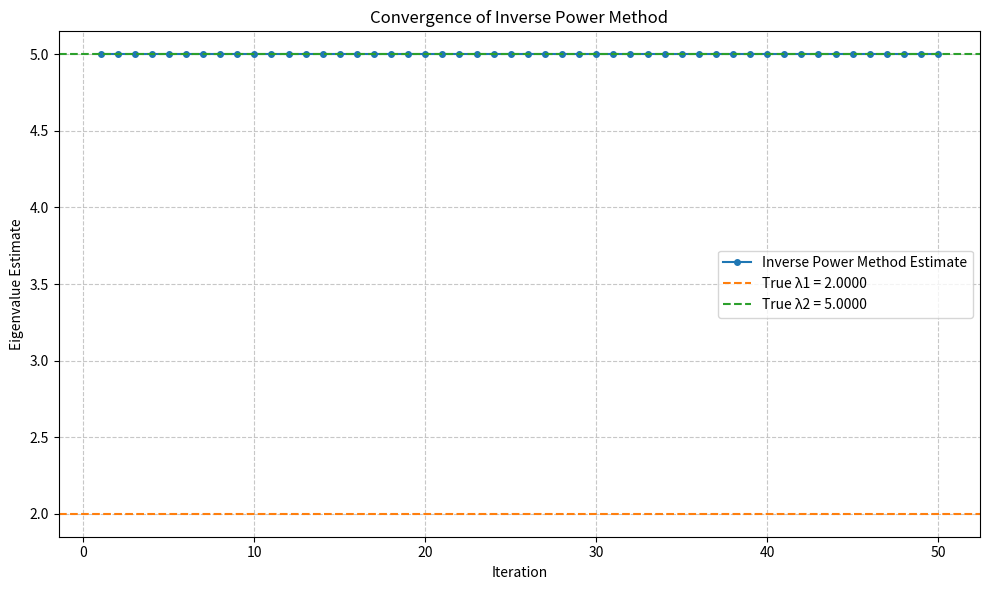

The script that saved this image:
import numpy as np
import matplotlib.pyplot as plt


def inverse_power_method_convergence(A, shift=0.0, max_iterations=50):
    """
    Visualize the convergence of the inverse power method.
    """
    n = A.shape[0]
    I = np.eye(n)
    A_shifted = A - shift * I
    x = np.ones(n)
    x = x / np.linalg.norm(x)

    eigenvalue_estimates = []

    for _ in range(max_iterations):
        y = np.linalg.solve(A_shifted, x)
        y = y / np.linalg.norm(y)
        eigenvalue = np.dot(y, A @ y)
        eigenvalue_estimates.append(eigenvalue)
        x = y

    # True eigenvalues for reference
    true_eigenvalues = np.sort(np.linalg.eigvals(A).real)

    plt.figure(figsize=(10, 6))
    plt.plot(
        range(1, len(eigenvalue_estimates) + 1),
        eigenvalue_estimates,
        marker="o",
        markersize=4,
        label="Inverse Power Method Estimate",
    )
    for i, ev in enumerate(true_eigenvalues):
        plt.axhline(
            y=ev, color=f"C{i + 1}", linestyle="--",
            label=f"True λ{i+1} = {ev:.4f}",
        )
    plt.title("Convergence of Inverse Power Method")
    plt.xlabel("Iteration")
    plt.ylabel("Eigenvalue Estimate")
    plt.legend()
    plt.grid(True, linestyle="--", alpha=0.7)
    plt.tight_layout()
    plt.show()


if __name__ == "__main__":
    A = np.array([[4, 1], [2, 3]])
    inverse_power_method_convergence(A, shift=0.0)
